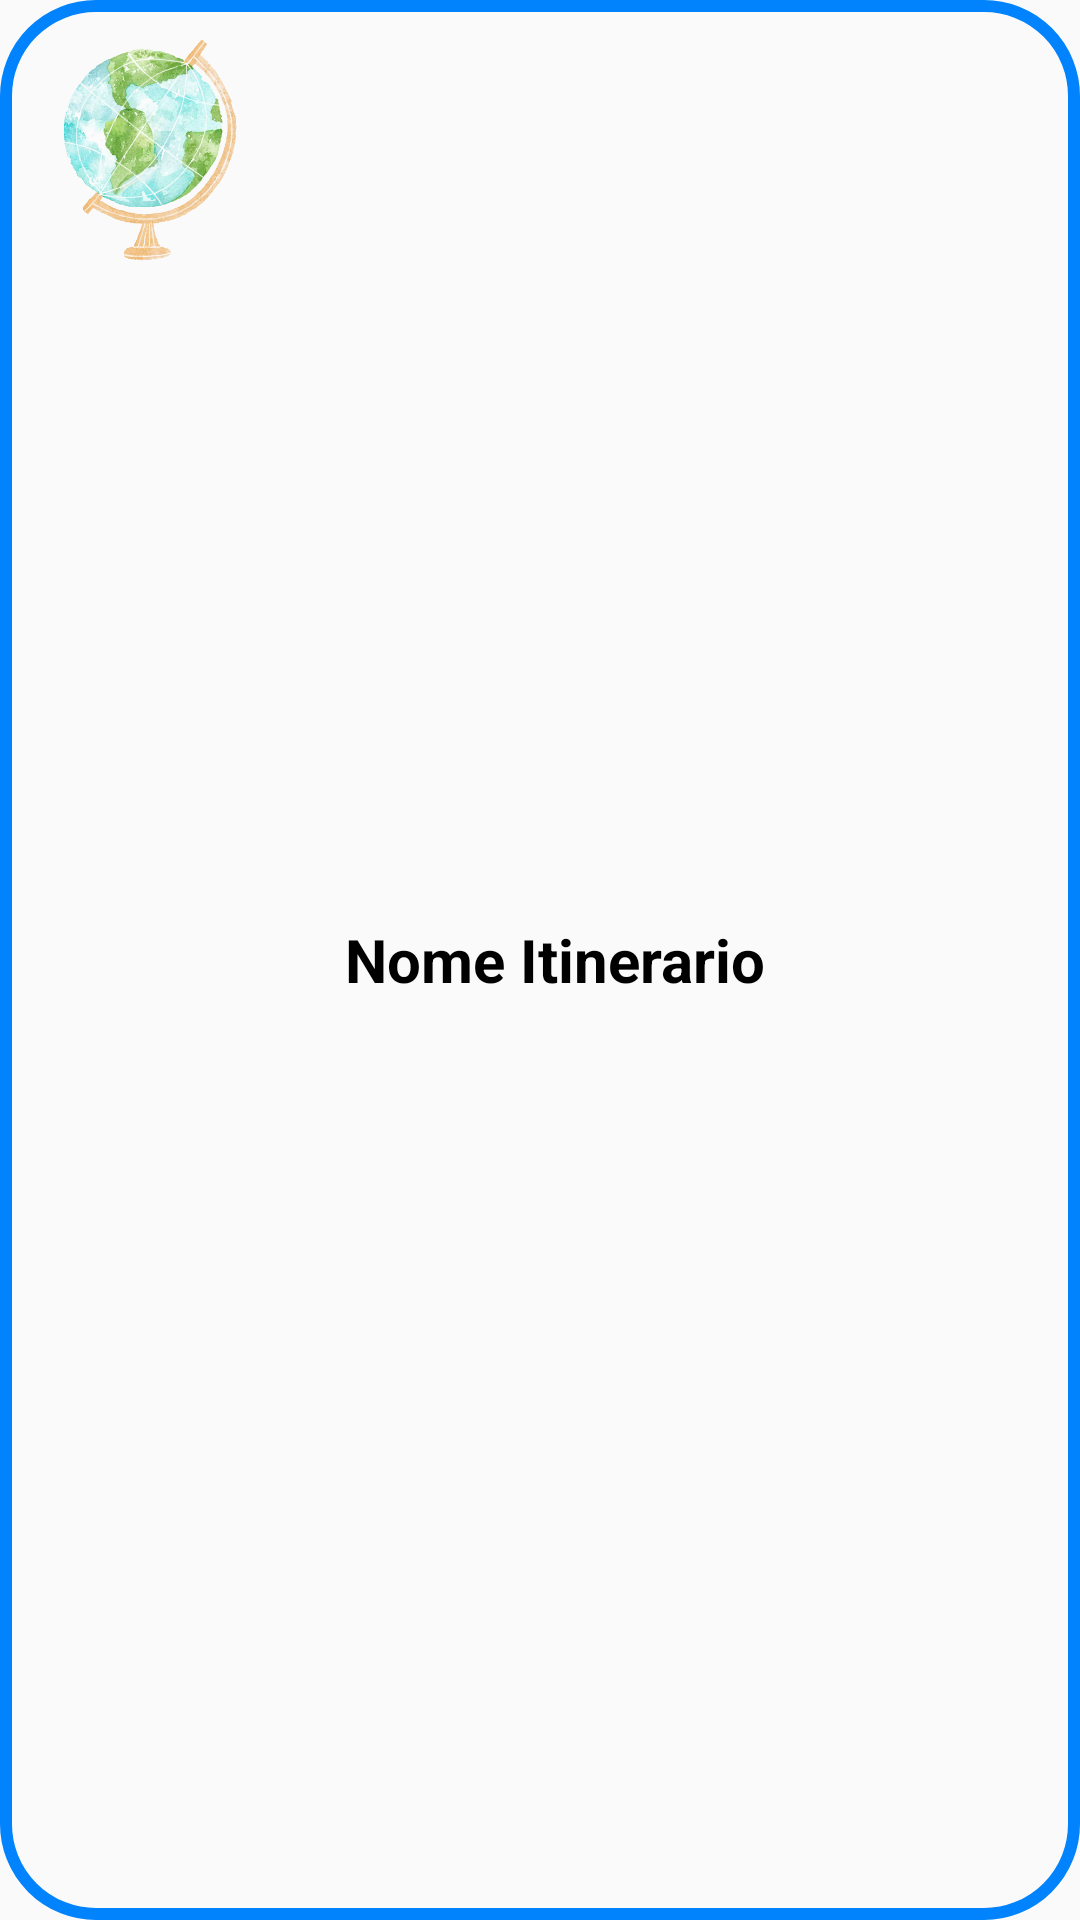

Reconstruct the res/layout file that produces this screen, plus the resources it refers to.
<!-- AndroidManifest.xml: application theme Theme.AppCompat.Light.NoActionBar -->
<!-- res/layout/itinerari_list_item.xml -->
<?xml version="1.0" encoding="utf-8"?>
<LinearLayout
    android:layout_width="match_parent"
    android:layout_height="100dp"
    android:orientation="horizontal"
    android:background="@drawable/shape_background"
    xmlns:android="http://schemas.android.com/apk/res/android">

    <ImageView
        android:layout_width="90dp"
        android:layout_height="90dp"
        android:src="@drawable/logoapp"
        android:layout_marginEnd="20dp"/>

    <TextView
        android:id="@+id/nomeTextView"
        android:layout_width="wrap_content"
        android:layout_height="wrap_content"
        android:layout_gravity="center_vertical"
        android:text="Nome Itinerario"
        android:textColor="@color/black"
        android:textSize="20sp"
        android:textStyle="bold" />

</LinearLayout>
<!-- resources referenced by this layout -->
<resources>
  <color name="black">#FF000000</color>
  <!-- drawable logoapp: png bitmap (drawable, 191942 bytes) -->
  <!-- drawable shape_background (drawable) -->
  <?xml version="1.0" encoding="utf-8"?>
  <shape xmlns:android="http://schemas.android.com/apk/res/android"
      android:shape="rectangle">
  
  
  
      <padding
          android:left="5dp"
          android:top="5dp"
          android:right="5dp"
          android:bottom="5dp" />
  
      <stroke
          android:color="@color/azzurro"
          android:width="4dp" />
  
      <corners android:radius="30dp" />
  
  </shape>
  <color name="azzurro">#0183fd</color>
</resources>
